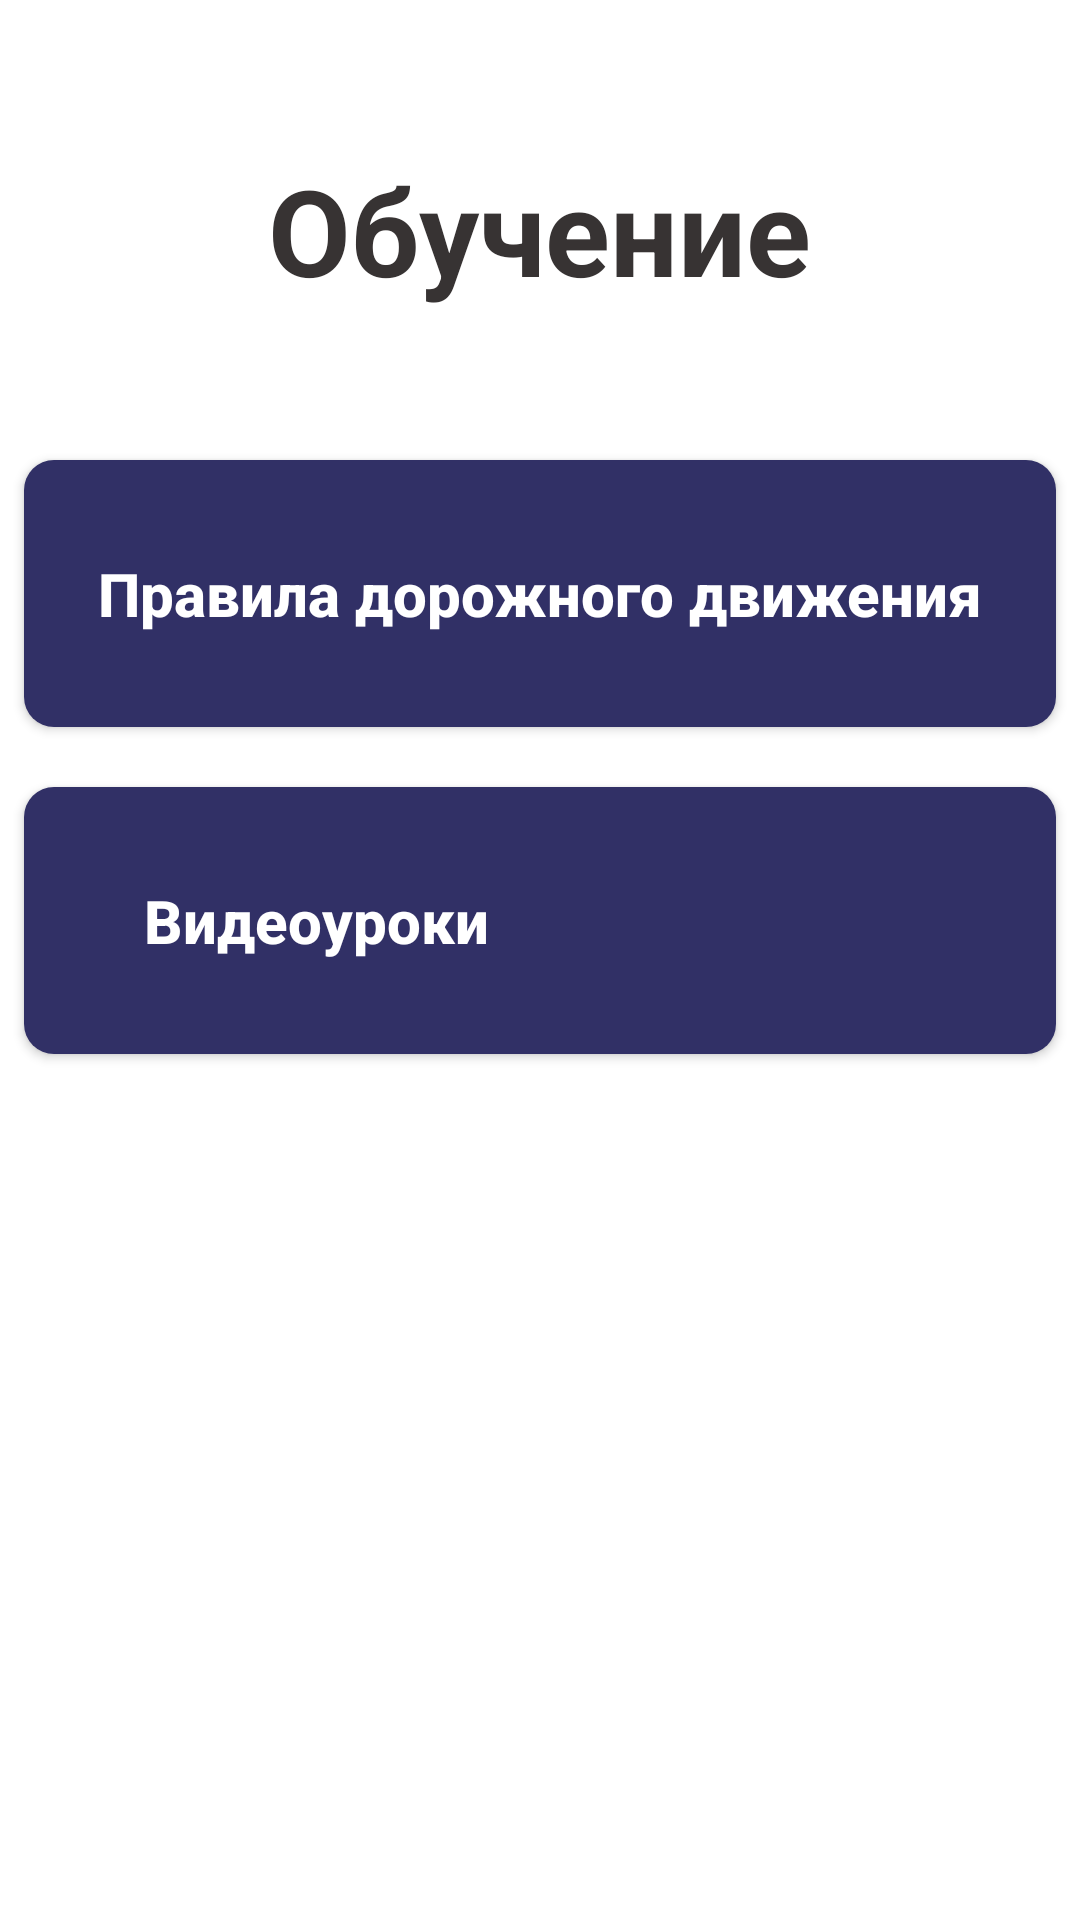

Reconstruct the res/layout file that produces this screen, plus the resources it refers to.
<!-- AndroidManifest.xml: application theme Theme.Just_drive -->
<!-- res/layout/fragment_study.xml -->
<?xml version="1.0" encoding="utf-8"?>
<androidx.constraintlayout.widget.ConstraintLayout xmlns:android="http://schemas.android.com/apk/res/android"
    android:layout_width="match_parent"
    android:layout_height="match_parent">
    <LinearLayout
        android:orientation="vertical"
        android:layout_width="match_parent"
        android:layout_height="match_parent">
        <TextView
            android:layout_marginTop="50dp"
            android:layout_width="wrap_content"
            android:layout_height="wrap_content"
            android:layout_gravity="center"
            android:text="@string/study"
            android:textColor="#373333"
            android:textSize="40dp"
            android:textStyle="bold"></TextView>
        <androidx.appcompat.widget.AppCompatButton
            android:id="@+id/btn_rules"
            android:background="@drawable/button_border_blue"
            android:layout_marginTop="50dp"
            android:layout_gravity="center"
            android:layout_width="match_parent"
            android:layout_marginRight="8dp"
            android:layout_marginLeft="8dp"
            android:layout_height="89dp"
            android:textColor="@color/white"
            android:textAllCaps="false"
            android:textStyle="bold"
            android:textSize="20dp"
            android:text="@string/rules"></androidx.appcompat.widget.AppCompatButton>
        <androidx.appcompat.widget.AppCompatButton
            android:id="@+id/btn_videos"
            android:background="@drawable/button_border_blue"
            android:layout_marginTop="20dp"
            android:layout_gravity="center"
            android:layout_width="match_parent"
            android:layout_marginRight="8dp"
            android:layout_marginLeft="8dp"
            android:layout_height="89dp"
            android:textColor="@color/white"
            android:textAllCaps="false"
            android:textStyle="bold"
            android:textSize="20dp"
            android:gravity="left|center_vertical"
             android:paddingLeft="40dp"
            android:text="@string/videos"></androidx.appcompat.widget.AppCompatButton>
    </LinearLayout>
</androidx.constraintlayout.widget.ConstraintLayout>
<!-- resources referenced by this layout -->
<resources>
  <!-- drawable button_border_blue (drawable) -->
  <?xml version="1.0" encoding="utf-8"?>
  <shape xmlns:android="http://schemas.android.com/apk/res/android">
      <solid
          android:color="#313066"></solid>
      <corners
          android:radius="10dp"></corners>
  </shape>
  <string name="rules">Правила дорожного движения</string>
  <string name="study">Обучение</string>
  <string name="videos">Видеоуроки</string>
  <style name="Theme.Just_drive" parent="Theme.MaterialComponents.DayNight.NoActionBar">
          
          <item name="colorPrimary">@color/purple_500</item>
          <item name="colorPrimaryVariant">@color/purple_700</item>
          <item name="colorOnPrimary">@color/white</item>
          
          <item name="colorSecondary">@color/teal_200</item>
          <item name="colorSecondaryVariant">@color/teal_700</item>
          <item name="colorOnSecondary">@color/black</item>
          
          <item name="android:statusBarColor">?attr/colorPrimaryVariant</item>
          <item name="android:windowTranslucentStatus">true</item>
          
      </style>
  <!-- not gathered from this repository: default colours our renderer supplied (Android Studio template values) -->
  <color name="purple_500">#FF6200EE</color>
  <color name="purple_700">#FF3700B3</color>
  <color name="teal_200">#FF03DAC5</color>
  <color name="teal_700">#FF018786</color>
  <color name="black">#FF000000</color>
  <color name="white">#FFFFFFFF</color>
</resources>
